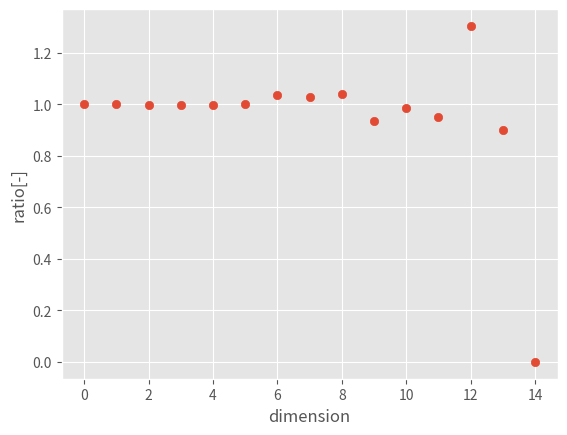

This figure's Python source:
# -*- coding: utf-8 -*-
# ---
# jupyter:
#   jupytext:
#     text_representation:
#       extension: .py
#       format_name: light
#       format_version: '1.5'
#       jupytext_version: 1.5.2
#   kernelspec:
#     display_name: Python 3
#     language: python
#     name: python3
# ---

import numpy as np
import pandas as pd
import matplotlib.pyplot as plt
from scipy.special import gamma  # ガンマ関数
# %matplotlib inline

plt.style.use("ggplot")
np.random.seed(123)

# 次元の呪いにより、高次元の場合、モンテカルロの解と解析解が一致しなくなる
# 次元上がるとランダムに点を打つだけでは成立しないことわかる
accept_dict = {}
NMCS = 40000  # サンプル数
Ndim = 15  # 次元数
for ii in range(Ndim):
    print(f"\n---- dim={ii}----")
    accept = 0  # 初期化
    for i in range(NMCS):
        x = 2 * np.random.rand(ii) - 1.0  # 座標
        r = (np.sum(x**2)) ** 0.5  # 距離
        if r <= 1:
            accept += 1  # 棄却サンプリング
    accept_ratio = accept / NMCS  # 受容確率
    analytical = np.pi **(ii/2.0) / (2 ** ii * gamma(ii / 2 + 1))  # N次元の級の体積=解析解
    print("accept ratio: ", accept_ratio)  # モンテカルロで出した結果
    print("analytical solution: ", analytical)  # 解析解
    accept_dict.update({ii:accept_ratio / analytical})

df = pd.DataFrame.from_dict(accept_dict, orient="index")
plt.scatter(df.index,df[0])
plt.xlabel("dimension")
plt.ylabel("ratio[-]")


